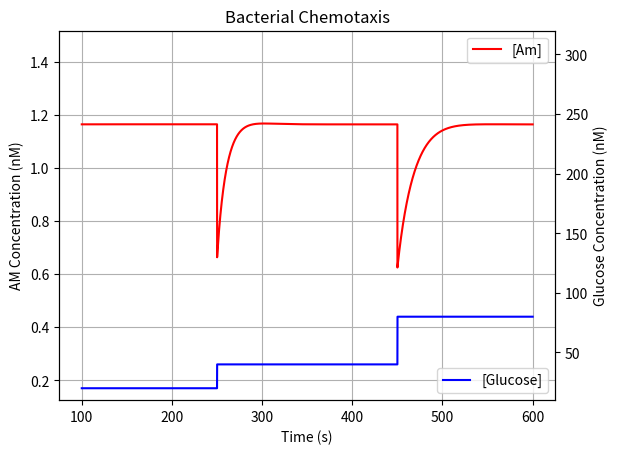

The script that saved this image:
'''
Ingalls 2013 Mathematical Modelling in Systems Biology

Bacterial Chemotaxis
Network  6.13,   p.163
Model   6.12,    p.162
Figure  6.14,    p.164

'''
from argparse import ArgumentParser
import matplotlib.pyplot as plt
from matplotlib.animation import FuncAnimation
import numpy as np

"""
Figure 6.14: Behavior of the chemotaxis signal transduction pathway. Starting at a low level of chemoattractant
ligand ([L] = 20), the system responds to a doubling of ligand at time t = 10 with an immediate
drop in CheA activity (corresponding to a reduction in tumbling) followed by a return to almost the original
nominal activity level. A second doubling of ligand concentration at time t = 30 produces a similar effect.
Parameter values are, (in time−1): k1 = 200, k2 = 1, k3 = 1, k4 = 1, k5 = 0.05, k−1 = 1, k−2 = 1, k−3 = 1,
k−4 = 1, k−5 = 0.005; (in concentration): kM1 = 1, kM2 = 1. Units are arbitrary.
"""

uM = 1e-6
nM = 1e-9

Unit = nM

Mol2Count = 6.0221409e+23
Count2Mol = 1.0 / Mol2Count


def dAm_NumericalSimulation(k1, k2, k3, k4, k5, krev1, krev2, krev3, krev4, krev5, kM1, kM2, L, R, Am, AmL, A, AL, B,
                            BP):
    return min(krev1 * R, A) - (k1 * BP) * Am / (kM1 + Am) - k3 * Am * L + krev3 * AmL


def dAmL_NumericalSimulation(k1, k2, k3, k4, k5, krev1, krev2, krev3, krev4, krev5, kM1, kM2, L, R, Am, AmL, A, AL, B,
                             BP):
    return min(krev2 * R, AL) - (k2 * BP) * AmL / (kM2 + AmL) + k3 * Am * L - krev3 * AmL


def dA_NumericalSimulation(k1, k2, k3, k4, k5, krev1, krev2, krev3, krev4, krev5, kM1, kM2, L, R, Am, AmL, A, AL, B,
                           BP):
    return -min(krev1 * R, A) + (k1 * BP) * Am / (kM1 + Am) - k4 * A * L + krev4 * AL


def dAL_NumericalSimulation(k1, k2, k3, k4, k5, krev1, krev2, krev3, krev4, krev5, kM1, kM2, L, R, Am, AmL, A, AL, B,
                            BP):
    return -min(krev2 * R, AL) + (k2 * BP) * AmL / (kM2 + AmL) + k4 * A * L - krev4 * AL


def dB_NumericalSimulation(k1, k2, k3, k4, k5, krev1, krev2, krev3, krev4, krev5, kM1, kM2, L, R, Am, AmL, A, AL, B,
                           BP):
    return -k5 * Am * B + krev5 * BP


def dBP_NumericalSimulation(k1, k2, k3, k4, k5, krev1, krev2, krev3, krev4, krev5, kM1, kM2, L, R, Am, AmL, A, AL, B,
                            BP):
    return k5 * Am * B - krev5 * BP

class FModel():
    def __init__(self,
                 k1=200, k2=1, k3=1 / Unit, k4=1 / Unit, k5=0.05 / Unit, kM1=1 * Unit, kM2=1 * Unit,  # for Ingalls model
                 L=20 * Unit, R=5 * Unit, A=500 * Unit, B=0.1 * Unit,  # for Ingalls model
                 krev1=1, krev2=1, krev3=1, krev4=1, krev5=0.005,
                 Am=0, AL=0, AmL=0, BP=0):

        # Initial Concentrations
        self.L = L
        self.R = R
        self.Am = Am
        self.AmL = AmL
        self.A = A
        self.AL = AL
        self.B = B
        self.BP = BP

        # Constants
        self.k1 = k1
        self.k2 = k2
        self.k3 = k3
        self.k4 = k4
        self.k5 = k5
        self.krev1 = krev1
        self.krev2 = krev2
        self.krev3 = krev3
        self.krev4 = krev4
        self.krev5 = krev5
        self.kM1 = kM1
        self.kM2 = kM2

        # Dataset
        self.Data_L = list()
        self.Data_R = list()
        self.Data_Am = list()
        self.Data_AmL = list()
        self.Data_A = list()
        self.Data_AL = list()
        self.Data_B = list()
        self.Data_BP = list()

        # Set initial values
        self.InitializeSimStepZero()

        self.TimeResolution = 100

        # Debugging purposes
        self.Time_LigandInduction = list()
        self.Amount_LigandInduction = list()
        self.Homeostasis = list()
        self.HomeostasisCheckInterval = 100

        # DoublePlot
        self.DoublePlotSwitch = True
        self.ShowTrueUnits = True

    def InitializeSimStepZero(self):
        self.AppendData(self.L, self.R, self.Am, self.AmL, self.A, self.AL, self.B, self.BP)

    def SetLigandInitialConcentration(self, Input):
        self.L = Input

    def AppendData(self, L, R, Am, AmL, A, AL, B, BP):
        self.Data_L.append(L)
        self.Data_R.append(R)
        self.Data_Am.append(Am)
        self.Data_AmL.append(AmL)
        self.Data_A.append(A)
        self.Data_AL.append(AL)
        self.Data_B.append(B)
        self.Data_BP.append(BP)

    def AddToHomeostasis(self, Value):
        if Value not in self.Homeostasis:
            self.Homeostasis.append(Value)

    def PrintHomeostasis(self):
        print("# Homeostasis points: (Time, [Am]")
        print(self.Homeostasis)

    def Run(self, SimSteps=100000, TimeResolution=100):
        Flat = 0.000001  # Steady state threshold

        self.TimeResolution = TimeResolution

        i = 0

        # Debugging purposes
        self.Time_LigandInduction = []
        if self.Time_LigandInduction:
            ManualLigandInduction = True
        else:
            ManualLigandInduction = False

        N_LigandInduction = 2
        LigandFoldChange = 2
        # TimeToChangeLigand = [range(100, 300)]
        # LigandFoldChange = 1.001

        # Testing different homeostasis levels by ligand level change
        # self.SetLigandInitialConcentration(0.1 * nM)
        # self.SetLigandInitialConcentration(1 * nM)
        # self.SetLigandInitialConcentration(10 * nM)

        while i < SimSteps:
            # for homeostasis recording
            PrevAm = self.Data_Am[-1]

            # Calculate new

            Time = i / self.TimeResolution
            if Time in self.Time_LigandInduction:
                if ManualLigandInduction:
                    self.L = self.L * LigandFoldChange
                else:
                    index = self.Time_LigandInduction.index(Time)
                    # DK - debugging purposes
                    # self.L = self.L * 1.001
                    self.L = self.Amount_LigandInduction[index]

            L = self.L
            self.Simulate(L)

            # DK - debugging purposes
            Am = self.Data_Am[-1]
            print("Time: {}, Steps: {}, Am: {}".format(Time, i, Am))

            # for homeostasis recording
            if not ManualLigandInduction:
                if Time % self.HomeostasisCheckInterval == 0:
                    if PrevAm > 0 and abs(Am - PrevAm) / PrevAm < 1e-7:
                        if len(self.Homeostasis) < N_LigandInduction:
                            Time_LigandInduction = Time + 50
                            Amount_LigandInduction = self.L * LigandFoldChange
                            self.Time_LigandInduction.append(Time + 50)
                            self.Amount_LigandInduction.append(self.L * 2)
                        else:
                            SimSteps = i
                        self.AddToHomeostasis((Time, Am))

            i += 1

        self.PrintHomeostasis()

    def Simulate(self, L, SimUnitTime=None):
        R = self.R
        Am = self.Data_Am[-1]
        AmL = self.Data_AmL[-1]
        A = self.Data_A[-1]
        AL = self.Data_AL[-1]
        B = self.Data_B[-1]
        BP = self.Data_BP[-1]

        if SimUnitTime == None:
            SimUnitTime = 1.0 / self.TimeResolution

        dAm = dAm_NumericalSimulation(self.k1, self.k2, self.k3, self.k4, self.k5, self.krev1, self.krev2, self.krev3,
                                      self.krev4, self.krev5, self.kM1, self.kM2, L, R, Am, AmL, A, AL, B,
                                      BP) * SimUnitTime
        dAmL = dAmL_NumericalSimulation(self.k1, self.k2, self.k3, self.k4, self.k5, self.krev1, self.krev2, self.krev3,
                                        self.krev4, self.krev5, self.kM1, self.kM2, L, R, Am, AmL, A, AL, B,
                                        BP) * SimUnitTime
        dA = dA_NumericalSimulation(self.k1, self.k2, self.k3, self.k4, self.k5, self.krev1, self.krev2, self.krev3,
                                    self.krev4, self.krev5, self.kM1, self.kM2, L, R, Am, AmL, A, AL, B,
                                    BP) * SimUnitTime
        dAL = dAL_NumericalSimulation(self.k1, self.k2, self.k3, self.k4, self.k5, self.krev1, self.krev2, self.krev3,
                                      self.krev4, self.krev5, self.kM1, self.kM2, L, R, Am, AmL, A, AL, B,
                                      BP) * SimUnitTime
        dB = dB_NumericalSimulation(self.k1, self.k2, self.k3, self.k4, self.k5, self.krev1, self.krev2, self.krev3,
                                    self.krev4, self.krev5, self.kM1, self.kM2, L, R, Am, AmL, A, AL, B,
                                    BP) * SimUnitTime
        dBP = dBP_NumericalSimulation(self.k1, self.k2, self.k3, self.k4, self.k5, self.krev1, self.krev2, self.krev3,
                                      self.krev4, self.krev5, self.kM1, self.kM2, L, R, Am, AmL, A, AL, B,
                                      BP) * SimUnitTime

        self.AppendData(L, R, Am + dAm, AmL + dAmL, A + dA, AL + dAL, B + dB, BP + dBP)

        return Am

    def PlotData(self):
        L = self.Data_L
        A = self.Data_A
        Am = self.Data_Am
        AL = self.Data_AL
        AmL = self.Data_AmL
        B = self.Data_B
        BP = self.Data_BP

        UnitTxt = '(a.u.)'

        if self.ShowTrueUnits:
            Am = [x / Unit for x in Am]
            L = [x / Unit for x in L]
            if Unit == uM:
                UnitTxt = '(uM)'
            elif Unit == nM:
                UnitTxt = '(nM)'

        T = list(np.array(range(len(L))) / self.TimeResolution)

        # Plotting options
        if self.DoublePlotSwitch:
            self.DoublePlot(T, Am, L, UnitTxt)

        # Debugging purposes
        else:
            fig = plt.figure()
            fig.subplots_adjust(wspace=0.2, hspace=0.3)

            PlotBegin = 5000

            # Dynamics
            ax1 = fig.add_subplot(2, 2, 1)
            ax1.plot(T[PlotBegin:], Am[PlotBegin:], 'b-', label="[Am]")  # RL
            ax1.set_title('Bacterial Chemotaxis')
            ax1.set_xlabel('Time (s)')
            ax1.set_ylabel('Concentration ' + UnitTxt)
            ax1.legend(loc='upper right')
            ax1.grid()

            ax2 = fig.add_subplot(2, 2, 2)
            ax2.plot(T[PlotBegin:], Am[PlotBegin:], 'b-', label="[Am]")  # RL
            ax2.plot(T[PlotBegin:], A[PlotBegin:], 'r-', label="[A]")  # RL
            ax2.set_ylabel('Concentration ' + UnitTxt)
            ax2.legend(loc='upper right')
            ax2.grid()

            ax3 = fig.add_subplot(2, 2, 3)
            ax3.plot(T[PlotBegin:], AmL[PlotBegin:], 'b-', label="[AmL]")  # RL
            ax3.plot(T[PlotBegin:], AL[PlotBegin:], 'r-', label="[AL]")  # RL
            ax3.set_xlabel('Time (a.u.)')
            ax3.set_ylabel('Concentration ' + UnitTxt)
            ax3.legend(loc='upper right')
            ax3.grid()

            ax4 = fig.add_subplot(2, 2, 4)
            ax4.plot(T[PlotBegin:], BP[PlotBegin:], 'r-', label="[BP]")  # RL
            ax4.set_xlabel('Time (a.u.)')
            ax4.set_ylabel('Concentration ' + UnitTxt)
            ax4.legend(loc='upper right')
            ax4.grid()

            plt.show()

    def DoublePlot(self, T, Am, L, UnitTxt):
        fig = plt.figure()

        PlotBegin = int(self.Homeostasis[0][0] - self.HomeostasisCheckInterval) * self.TimeResolution

        # Dynamics
        ax1 = plt.axes()
        ax1.set_ylim(min(Am[PlotBegin:]) * 0.2, max(Am[PlotBegin:]) * 1.3)
        ax1.plot(T[PlotBegin:], Am[PlotBegin:], 'r-', label="[Am]")  # RL
        ax1.set_title('Bacterial Chemotaxis')
        ax1.set_xlabel('Time (s)')
        ax1.set_ylabel('AM Concentration ' + UnitTxt)
        ax1.legend(loc='upper right')
        ax1.grid()

        ax1T = ax1.twinx()
        ax1T.set_ylim(min(L[PlotBegin:]) * 0.5, max(L[PlotBegin:]) * 4)
        ax1T.plot(T[PlotBegin:], L[PlotBegin:], 'b-', label="[Glucose]")  # RL
        ax1T.set_ylabel('Glucose Concentration ' + UnitTxt)
        ax1T.legend(loc='lower right')

        plt.show()

def main():
    Model = FModel()
    Model.Run()
    Model.PlotData()

if __name__ == '__main__':
    main()
